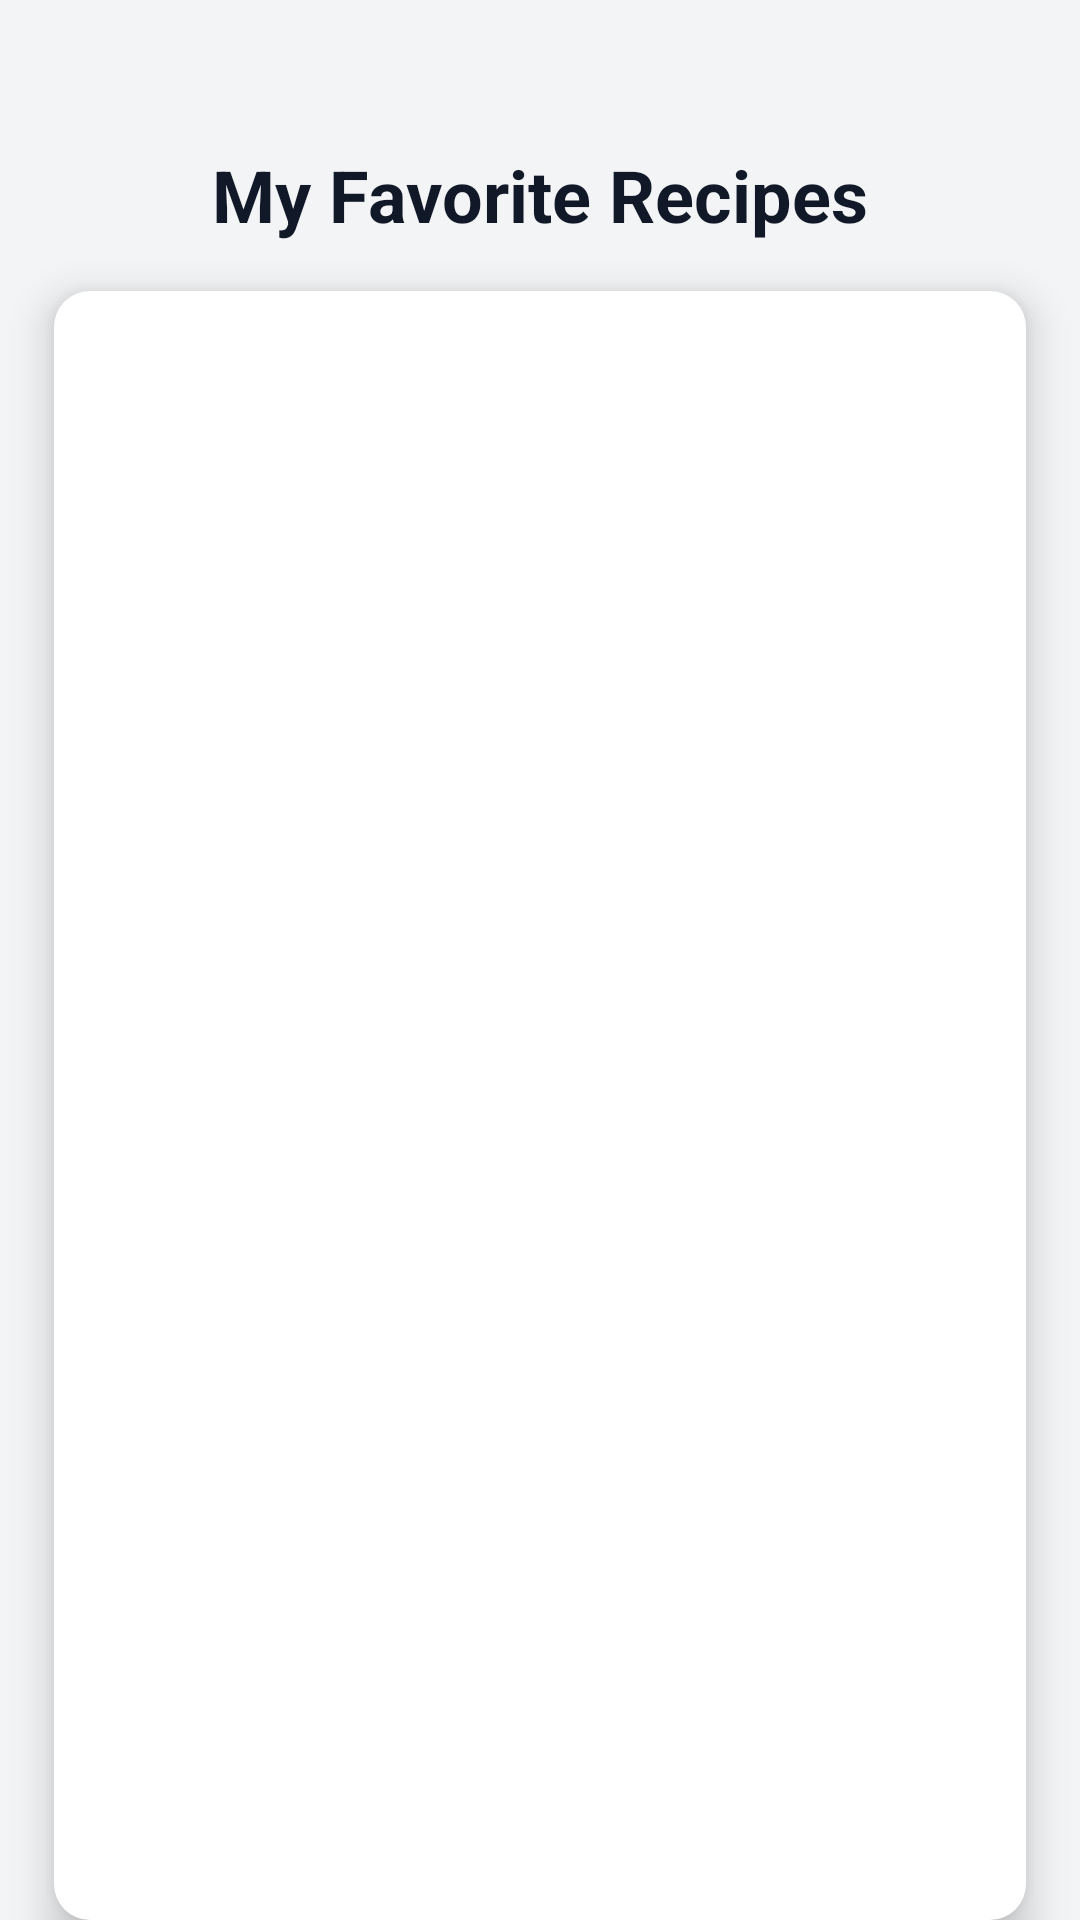

Layout XML and referenced resources for this Android screen:
<!-- AndroidManifest.xml: application theme Theme.AppRecetas -->
<!-- res/layout/activity_favoritos.xml -->
<?xml version="1.0" encoding="utf-8"?>
<androidx.constraintlayout.widget.ConstraintLayout xmlns:android="http://schemas.android.com/apk/res/android"
    xmlns:app="http://schemas.android.com/apk/res-auto"
    xmlns:tools="http://schemas.android.com/tools"
    android:id="@+id/main"
    android:layout_width="match_parent"
    android:layout_height="match_parent"
    android:background="#F3F4F6"
    tools:context=".FavoritosActivity">

    <TextView
        android:id="@+id/tx_favoritos"
        android:layout_width="wrap_content"
        android:layout_height="wrap_content"
        android:text="@string/title_favorites"
        android:textSize="24sp"
        android:textStyle="bold"
        android:textColor="#111827"
        app:layout_constraintBottom_toBottomOf="parent"
        app:layout_constraintEnd_toEndOf="parent"
        app:layout_constraintHorizontal_bias="0.5"
        app:layout_constraintStart_toStartOf="parent"
        app:layout_constraintTop_toTopOf="parent"
        app:layout_constraintVertical_bias="0.08" />

    <ListView
        android:id="@+id/lv_favoritos"
        android:layout_width="0dp"
        android:layout_height="0dp"
        android:layout_marginTop="16dp"
        android:background="@drawable/listview_white_rounded"
        android:padding="10dp"
        android:divider="@android:color/darker_gray"
        android:dividerHeight="1dp"
        android:elevation="8dp"
        android:cacheColorHint="@android:color/transparent"
        app:layout_constraintBottom_toBottomOf="parent"
        app:layout_constraintEnd_toEndOf="parent"
        app:layout_constraintStart_toStartOf="parent"
        app:layout_constraintTop_toBottomOf="@+id/tx_favoritos"
        app:layout_constraintWidth_percent="0.9" />

</androidx.constraintlayout.widget.ConstraintLayout>
<!-- resources referenced by this layout -->
<resources>
  <!-- drawable listview_white_rounded (drawable) -->
  <shape xmlns:android="http://schemas.android.com/apk/res/android">
      <solid android:color="@android:color/white"/>
      <corners android:radius="12dp"/>
      <padding android:left="8dp" android:top="8dp" android:right="8dp" android:bottom="8dp"/>
  </shape>
  <string name="title_favorites">My Favorite Recipes</string>
  <style name="Theme.AppRecetas" parent="Base.Theme.AppRecetas" />
  <style name="Base.Theme.AppRecetas" parent="Theme.Material3.DayNight.NoActionBar">
          
          
      </style>
</resources>
